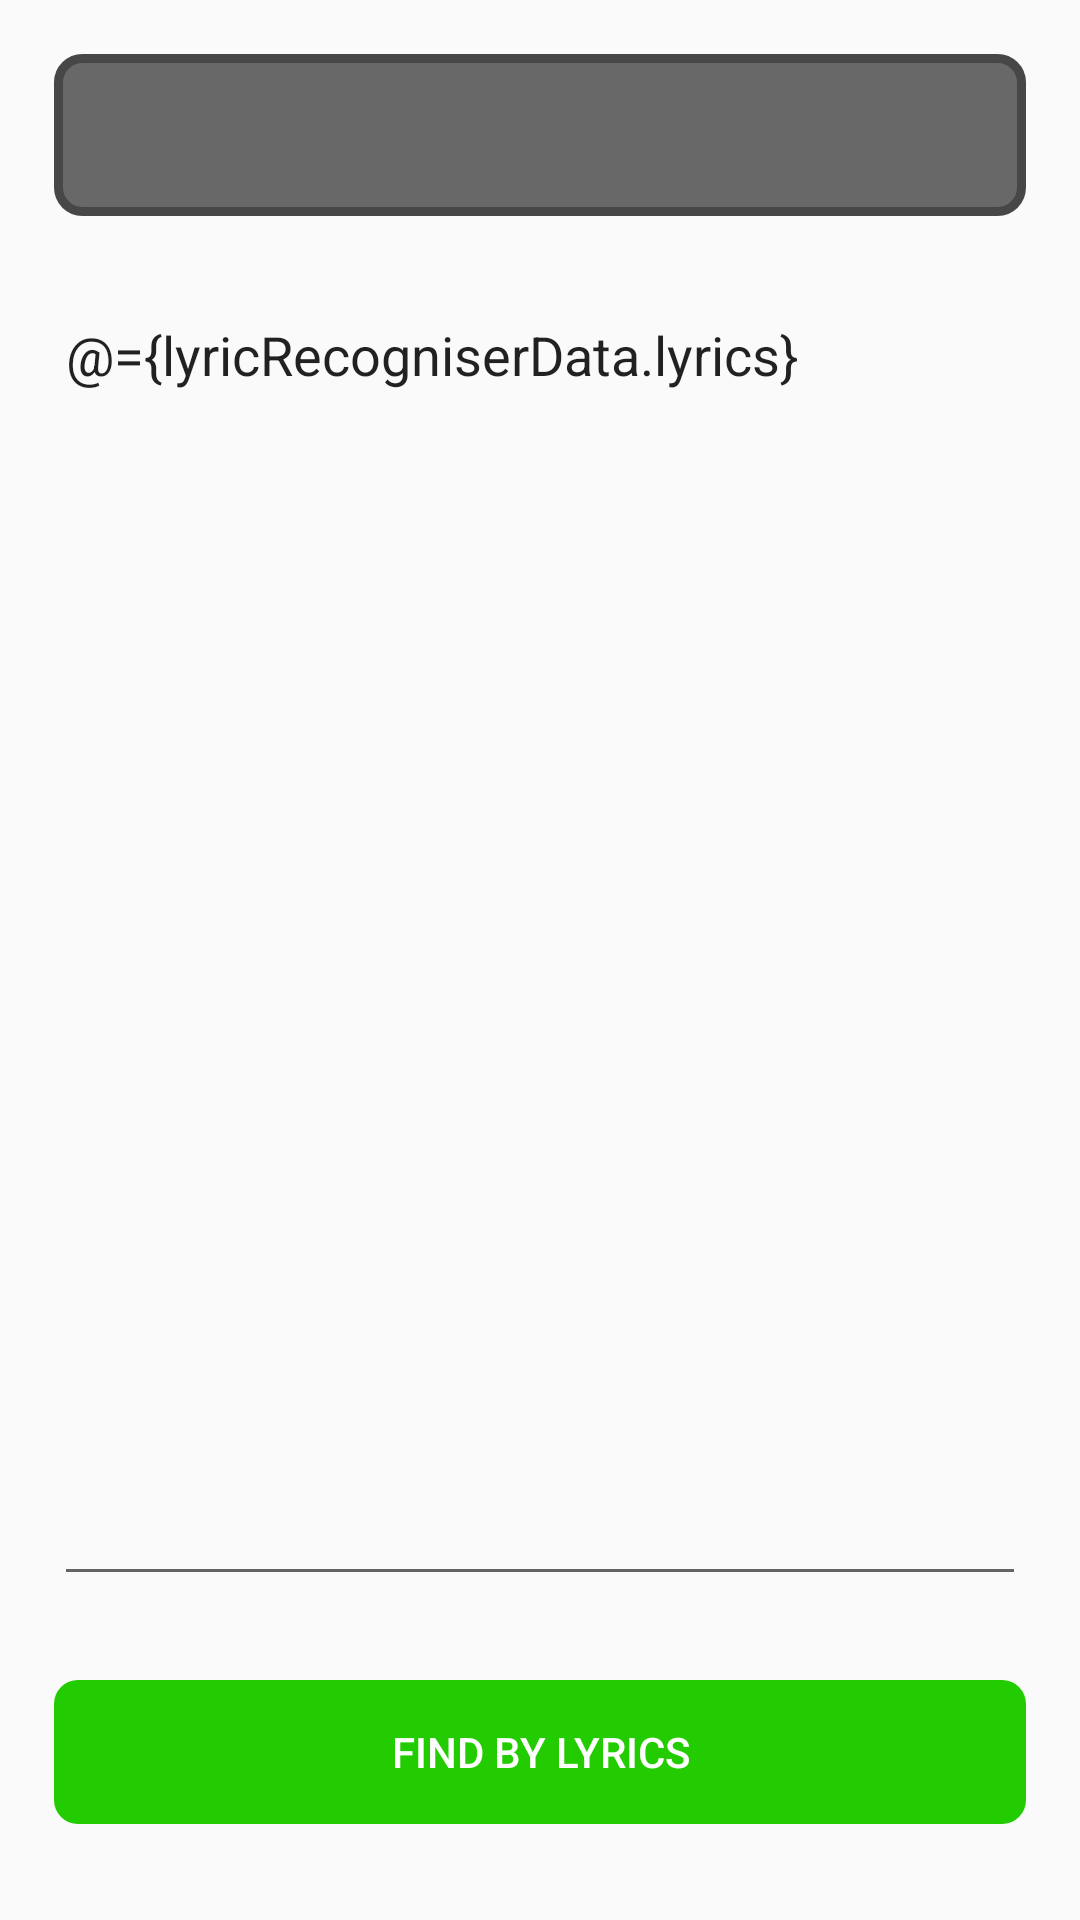

Android layout source for this screen:
<!-- AndroidManifest.xml: application theme Theme.AppCompat.Light -->
<!-- res/layout/fragment_lyric_recogniser.xml -->
<?xml version="1.0" encoding="utf-8"?>
<layout
    xmlns:android="http://schemas.android.com/apk/res/android">
    <data>
        <variable
            name="viewModel"
            type="com.fourcore.musicakinator.presentation.game.lyricRecogniser.LyricsRecogniserViewModel" />
        <variable
            name="lyricRecogniserData"
            type="com.fourcore.musicakinator.presentation.game.lyricRecogniser.LyricRecogniserData" />
    </data>
    <androidx.constraintlayout.widget.ConstraintLayout
        xmlns:app="http://schemas.android.com/apk/res-auto"
        xmlns:tools="http://schemas.android.com/tools"
        style="@style/DefaultScreen"
        tools:context=".presentation.game.lyricRecogniser.LyricRecogniserFragment">

        <ProgressBar
            style="@style/GameProgressBar"
            android:id="@+id/gamePb"
            android:progress="@{lyricRecogniserData.gameProgress}"
            android:max="@integer/num_rounds"
            android:progressDrawable="@drawable/game_progress_background"
            app:layout_constraintStart_toStartOf="parent"
            app:layout_constraintTop_toTopOf="parent"
            app:layout_constraintEnd_toEndOf="parent"
            app:layout_constraintBottom_toTopOf="@id/lyricsEt"
            app:layout_constraintVertical_chainStyle="spread_inside"
            tools:progress="4"/>

        <TextView
            style="@style/Subtitle"
            android:layout_width="wrap_content"
            android:id="@+id/textProgressTv"
            app:layout_constraintStart_toStartOf="parent"
            app:layout_constraintTop_toTopOf="@id/gamePb"
            app:layout_constraintEnd_toEndOf="parent"
            app:layout_constraintBottom_toBottomOf="@id/gamePb"
            tools:text="1/5"/>

        <EditText
            android:layout_width="match_parent"
            android:layout_height="@dimen/size_scalable"
            android:id="@+id/lyricsEt"
            android:gravity="start|top"
            android:hint="@string/typeLyricsHint"
            android:text="@={lyricRecogniserData.lyrics}"
            app:layout_constraintTop_toBottomOf="@id/gamePb"
            app:layout_constraintStart_toStartOf="parent"
            app:layout_constraintEnd_toEndOf="parent"
            app:layout_constraintBottom_toTopOf="@id/recogniseLyricB"
            android:layout_marginTop="@dimen/margin_top_lyrics_edit"
            android:layout_marginBottom="@dimen/margin_bottom_lyrics_edit"
            app:layout_constraintVertical_chainStyle="spread_inside"/>

        <Button
            style="@style/RectangleRoundedButton"
            android:layout_width="match_parent"
            android:id="@+id/recogniseLyricB"
            android:text="@string/findTrack"
            android:textColor="@android:color/white"
            android:backgroundTint="@color/colorLightGreen"
            android:onClick="@{() -> viewModel.recogniseLyrics()}"
            app:layout_constraintStart_toStartOf="parent"
            app:layout_constraintTop_toBottomOf="@id/lyricsEt"
            app:layout_constraintEnd_toEndOf="parent"
            app:layout_constraintBottom_toBottomOf="parent"
            app:layout_constraintVertical_chainStyle="spread_inside" />

    </androidx.constraintlayout.widget.ConstraintLayout>
</layout>
<!-- resources referenced by this layout -->
<resources>
  <color name="colorLightGreen">#22CC00</color>
  <dimen name="margin_bottom_lyrics_edit">28dp</dimen>
  <dimen name="margin_top_lyrics_edit">24dp</dimen>
  <dimen name="size_scalable">0dp</dimen>
  <integer name="num_rounds">5</integer>
  <string name="findTrack">Find by lyrics</string>
  <string name="typeLyricsHint">Start type lyrics\u2026</string>
  <style name="DefaultScreen">
          <item name="android:layout_width">match_parent</item>
          <item name="android:layout_height">match_parent</item>
          <item name="android:paddingStart">@dimen/padding_side_layout_default</item>
          <item name="android:paddingEnd">@dimen/padding_side_layout_default</item>
          <item name="android:paddingTop">@dimen/padding_top_layout_default</item>
          <item name="android:paddingBottom">@dimen/padding_bottom_layout_default</item>
      </style>
  <style name="GameProgressBar" parent="Widget.AppCompat.ProgressBar.Horizontal">
          <item name="android:layout_width">@dimen/size_scalable</item>
          <item name="android:layout_height">@dimen/height_game_progress_bar</item>
          <item name="android:progressDrawable">@drawable/game_progress_background</item>
      </style>
  <style name="RectangleRoundedButton">
          <item name="android:layout_width">@dimen/width_rectangle_rounded_button</item>
          <item name="android:layout_height">@dimen/height_rectangle_rounded_button</item>
          <item name="android:background">@drawable/rounded_rectangle_button_background</item>
      </style>
  <style name="Subtitle" parent="TextField">
          <item name="android:textAppearance">@style/MediumText</item>
      </style>
  <dimen name="height_progress_bar_background">54dp</dimen>
  <dimen name="progress_corner">8dp</dimen>
  <dimen name="progress_background_border">3dp</dimen>
  <color name="grey">#474747</color>
  <color name="lightGrey">#686868</color>
  <dimen name="height_progress_bar_progress">54dp</dimen>
  <dimen name="progress_border">6dp</dimen>
  <color name="transparent">#00FFFFFF</color>
  <color name="orange">#FF9800</color>
  <dimen name="padding_side_layout_default">18dp</dimen>
  <dimen name="padding_top_layout_default">18dp</dimen>
  <dimen name="padding_bottom_layout_default">32dp</dimen>
  <dimen name="height_game_progress_bar">54dp</dimen>
  <dimen name="width_rectangle_rounded_button">128dp</dimen>
  <dimen name="height_rectangle_rounded_button">48dp</dimen>
  <!-- drawable rounded_rectangle_button_background (drawable) -->
  <?xml version="1.0" encoding="utf-8"?>
  <selector xmlns:android="http://schemas.android.com/apk/res/android">
      <item android:state_pressed="false" android:drawable="@drawable/rounded_rectangle_background" />
      <item android:state_pressed="true" android:drawable="@drawable/rounded_rectangle_gradient_background" />
  </selector>
  <style name="TextField">
          <item name="android:layout_width">@dimen/size_scalable</item>
          <item name="android:layout_height">wrap_content</item>
      </style>
  <style name="MediumText">
          <item name="android:textSize">@dimen/text_size_medium</item>
      </style>
  <!-- drawable rounded_rectangle_background (drawable) -->
  <?xml version="1.0" encoding="utf-8"?>
  <shape xmlns:android="http://schemas.android.com/apk/res/android"
      android:shape="rectangle">
      <corners android:radius="@dimen/corner"></corners>
  </shape>
  <!-- drawable rounded_rectangle_gradient_background (drawable) -->
  <?xml version="1.0" encoding="utf-8"?>
  <layer-list xmlns:android="http://schemas.android.com/apk/res/android">
      <item>
          <shape>
              <corners
                  android:radius="@dimen/corner" />
              <gradient
                  android:angle="135"
                  android:startColor="@color/transparent"
                  android:endColor="@android:color/black"/>
          </shape>
      </item>
  </layer-list>
  <dimen name="text_size_medium">24sp</dimen>
  <dimen name="corner">8dp</dimen>
</resources>
